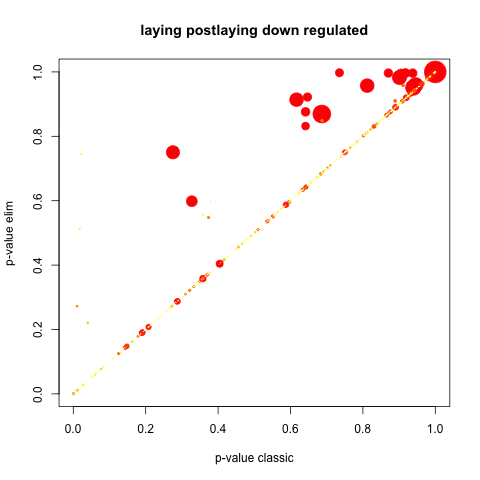

The file beside this chart, header and first rows:
GO.ID, Term, Annotated, Significant, Expected, Rank in classicFisher, classicFisher, classicKS, elimKS
GO:0007346, regulation of mitotic cell cycle, 18, 18, 18, 1, 1, 0.0006, 0.0006
GO:0006259, DNA metabolic process, 106, 106, 106, 2, 1, 0.0007, 0.0007
GO:0007566, embryo implantation, 3, 3, 3, 3, 1, 0.0059, 0.0059
GO:1901987, regulation of cell cycle phase transitio…, 12, 12, 12, 4, 1, 0.0073, 0.0073
GO:0006281, DNA repair, 60, 60, 60, 5, 1, 0.0100, 0.0100
GO:0000079, regulation of cyclin-dependent protein s…, 3, 3, 3, 6, 1, 0.0117, 0.0117
GO:0006974, cellular response to DNA damage stimulus, 74, 74, 74, 7, 1, 0.0121, 0.0121
GO:0032970, regulation of actin filament-based proce…, 9, 9, 9, 8, 1, 0.0122, 0.0122
GO:0010564, regulation of cell cycle process, 24, 24, 24, 9, 1, 0.0013, 0.0125
GO:0007093, mitotic cell cycle checkpoint, 9, 9, 9, 10, 1, 0.0148, 0.0148
